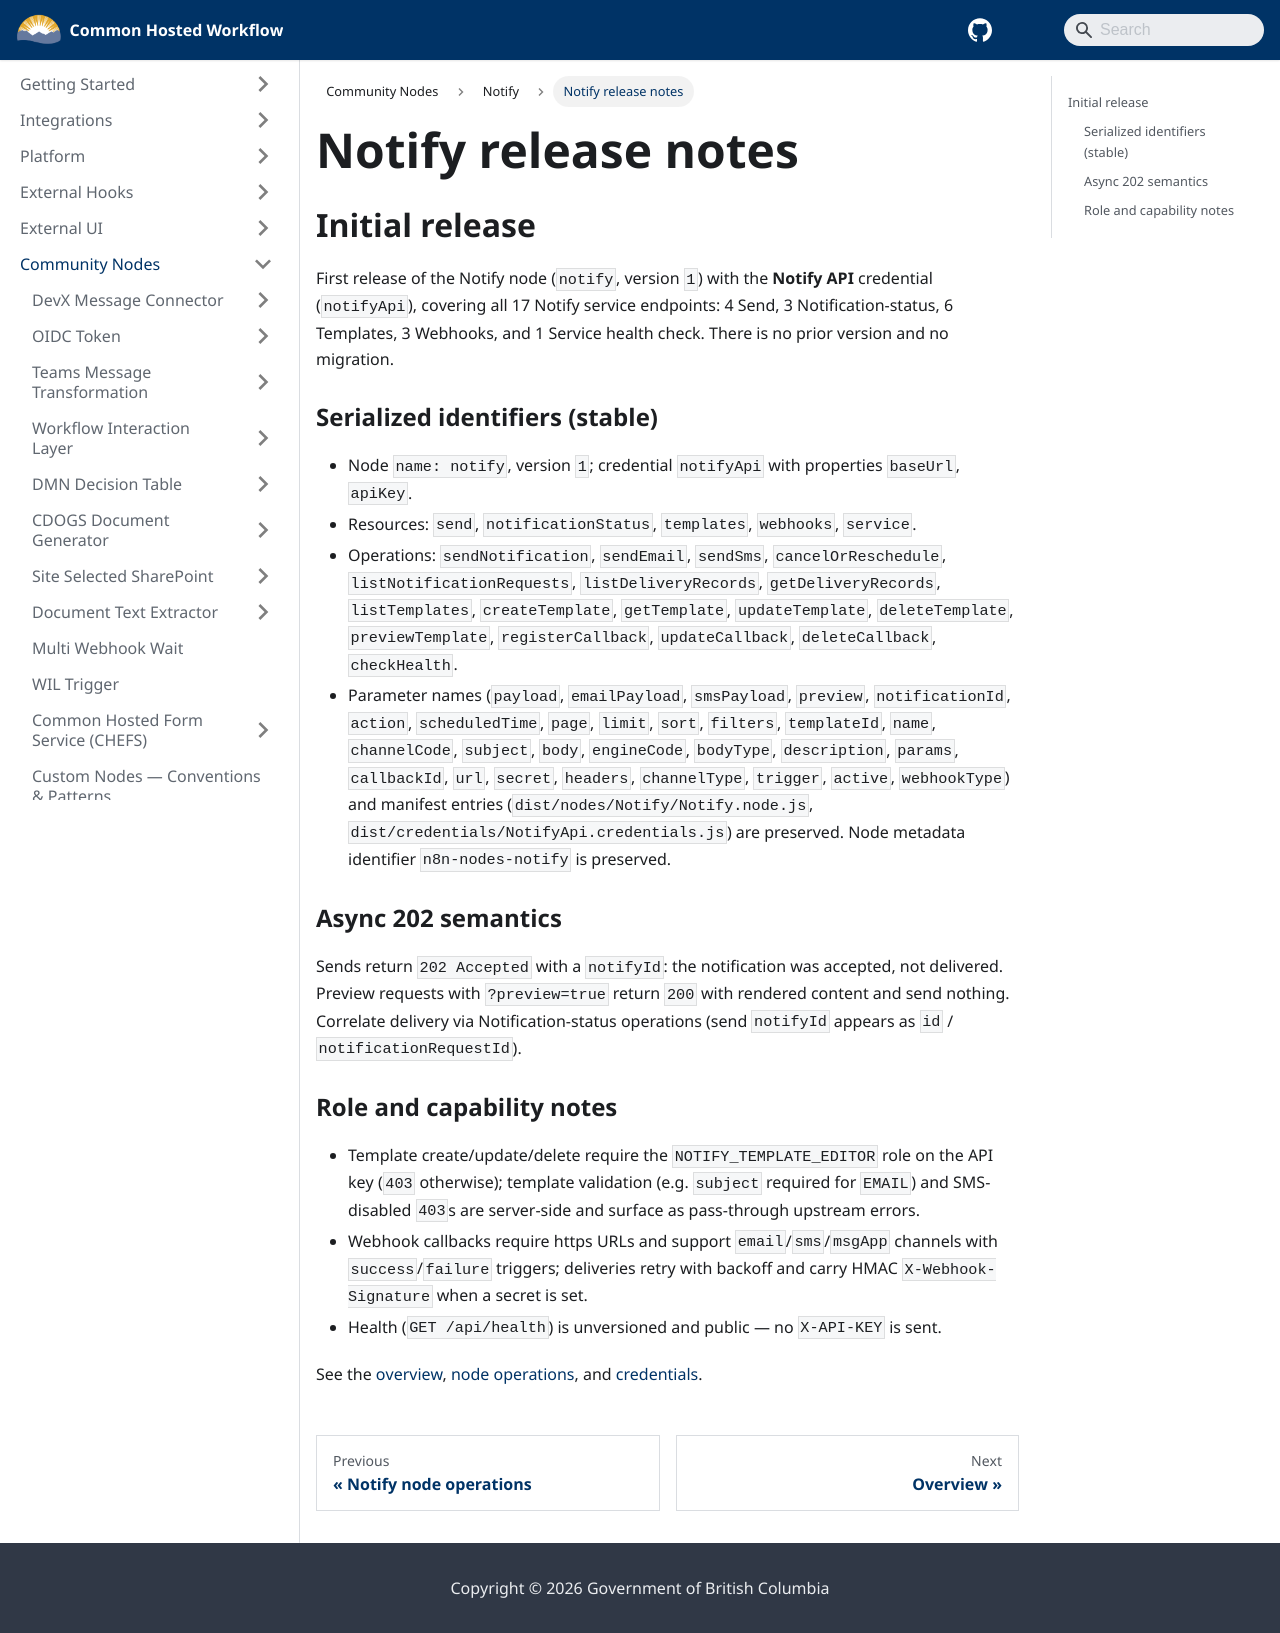

repository: bcgov/common-hosted-workflow · page: community-nodes/notify/release-notes.html · generator: docusaurus

# Notify release notes

## Initial release

First release of the Notify node (`notify`, version `1`) with the **Notify API** credential (`notifyApi`), covering all 17 Notify service endpoints: 4 Send, 3 Notification-status, 6 Templates, 3 Webhooks, and 1 Service health check. There is no prior version and no migration.

### Serialized identifiers (stable)

- Node `name: notify`, version `1`; credential `notifyApi` with properties `baseUrl`, `apiKey`.
- Resources: `send`, `notificationStatus`, `templates`, `webhooks`, `service`.
- Operations: `sendNotification`, `sendEmail`, `sendSms`, `cancelOrReschedule`, `listNotificationRequests`, `listDeliveryRecords`, `getDeliveryRecords`, `listTemplates`, `createTemplate`, `getTemplate`, `updateTemplate`, `deleteTemplate`, `previewTemplate`, `registerCallback`, `updateCallback`, `deleteCallback`, `checkHealth`.
- Parameter names (`payload`, `emailPayload`, `smsPayload`, `preview`, `notificationId`, `action`, `scheduledTime`, `page`, `limit`, `sort`, `filters`, `templateId`, `name`, `channelCode`, `subject`, `body`, `engineCode`, `bodyType`, `description`, `params`, `callbackId`, `url`, `secret`, `headers`, `channelType`, `trigger`, `active`, `webhookType`) and manifest entries (`dist/nodes/Notify/Notify.node.js`, `dist/credentials/NotifyApi.credentials.js`) are preserved. Node metadata identifier `n8n-nodes-notify` is preserved.

### Async 202 semantics

Sends return `202 Accepted` with a `notifyId`: the notification was accepted, not delivered. Preview requests with `?preview=true` return `200` with rendered content and send nothing. Correlate delivery via Notification-status operations (send `notifyId` appears as `id` / `notificationRequestId`).

### Role and capability notes

- Template create/update/delete require the `NOTIFY_TEMPLATE_EDITOR` role on the API key (`403` otherwise); template validation (e.g. `subject` required for `EMAIL`) and SMS-disabled `403`s are server-side and surface as pass-through upstream errors.
- Webhook callbacks require https URLs and support `email`/`sms`/`msgApp` channels with `success`/`failure` triggers; deliveries retry with backoff and carry HMAC `X-Webhook-Signature` when a secret is set.
- Health (`GET /api/health`) is unversioned and public — no `X-API-KEY` is sent.

See the [overview](./README.md), [node operations](./node-operations.md), and [credentials](./credentials.md).
